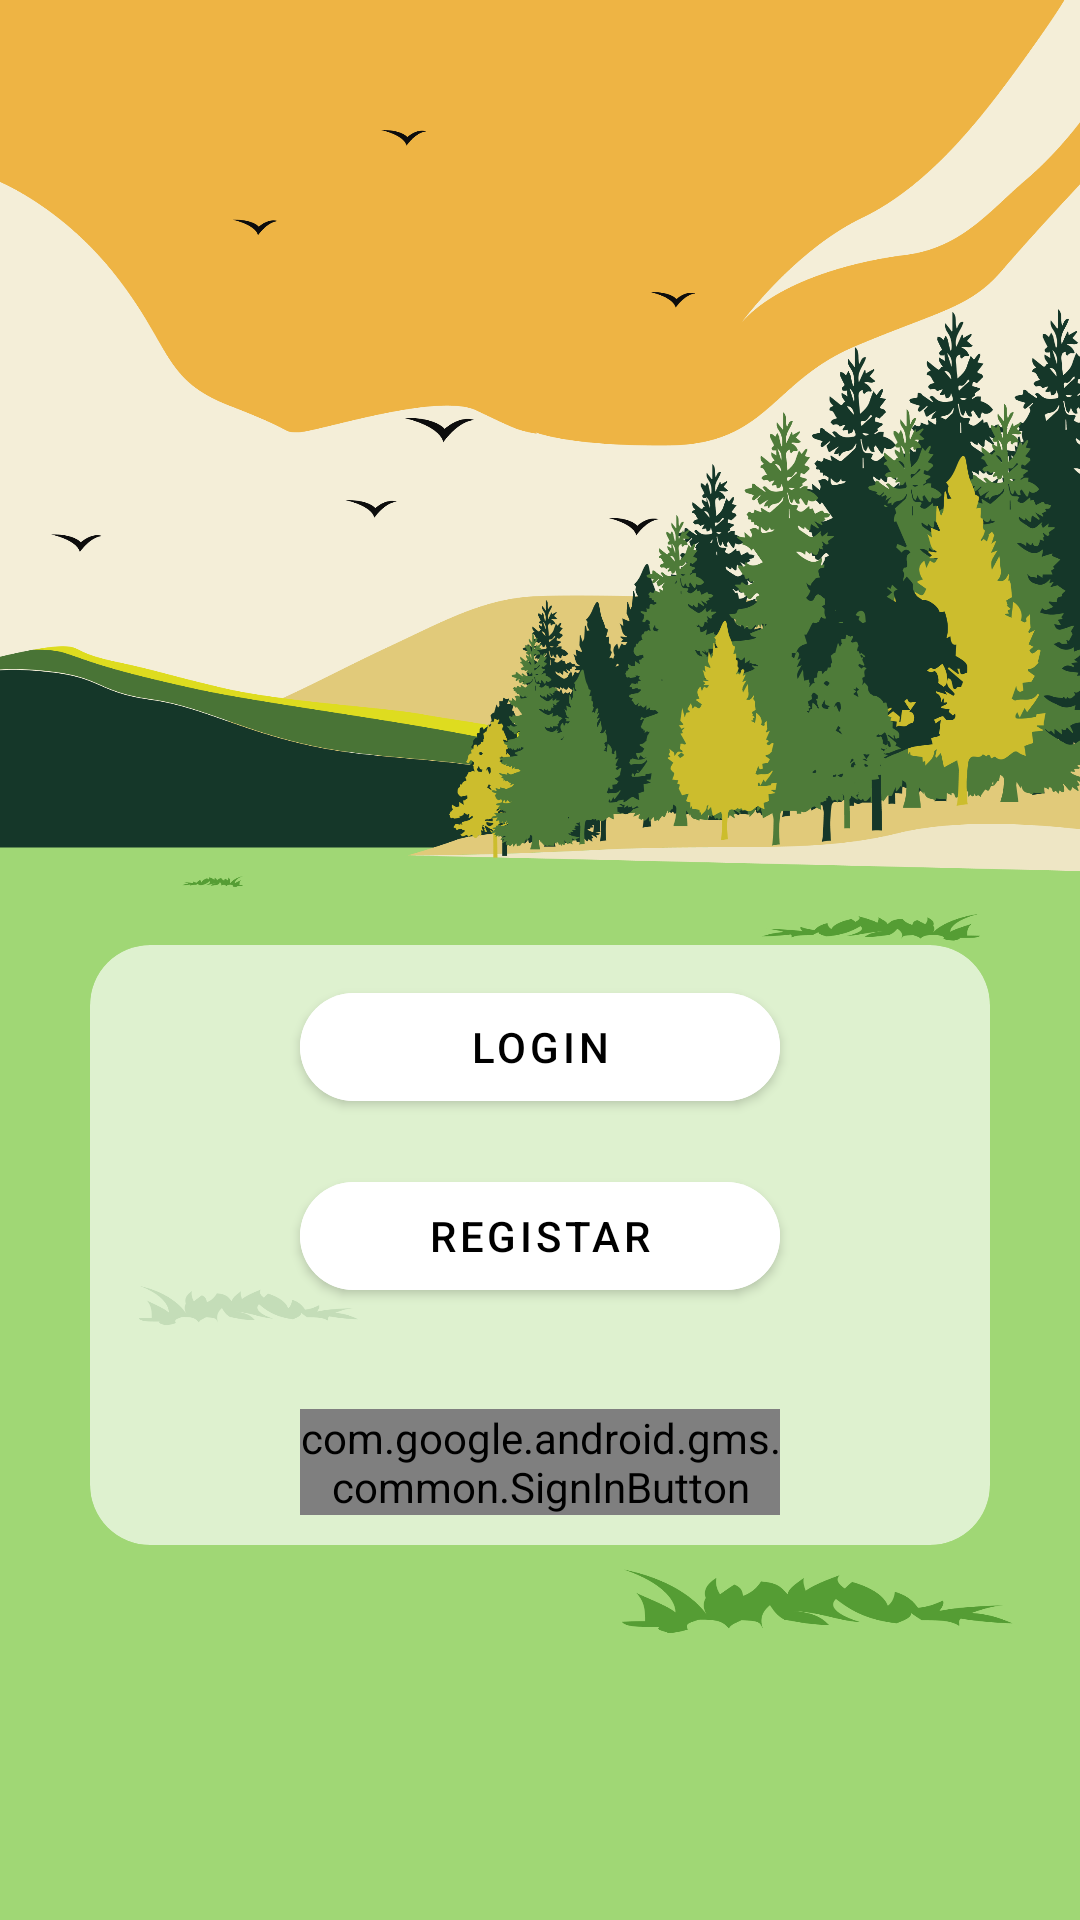

Produce the Android XML layout that renders to this screen, including the resource entries it uses.
<!-- AndroidManifest.xml: application theme Theme.TrailBlaze -->
<!-- res/layout/fragment_sign_in.xml -->
<?xml version="1.0" encoding="utf-8"?>
<androidx.appcompat.widget.LinearLayoutCompat xmlns:android="http://schemas.android.com/apk/res/android"
    xmlns:app="http://schemas.android.com/apk/res-auto"
    xmlns:tools="http://schemas.android.com/tools"
    android:layout_width="match_parent"
    android:layout_height="match_parent"
    android:background="@drawable/first_screen"
    tools:context=".SignInFragment">

    <FrameLayout
        android:layout_width="match_parent"
        android:layout_height="match_parent">

        <androidx.cardview.widget.CardView
            android:layout_width="300dp"
            android:layout_height="200dp"
            android:layout_gravity="center"
            android:layout_marginTop="95dp"
            app:cardBackgroundColor="@color/y_white"
            app:cardCornerRadius="20dip"
            app:cardElevation="0dp">

            <GridLayout
                android:layout_width="match_parent"
                android:layout_height="match_parent"
                android:layout_gravity="center"
                android:orientation="vertical">

                <com.google.android.material.button.MaterialButton
                    android:id="@+id/login"
                    android:layout_width="160dp"
                    android:layout_height="wrap_content"
                    android:layout_gravity="top|center_horizontal"
                    android:layout_marginTop="10dp"
                    android:backgroundTint="@color/white"
                    android:text="@string/login"
                    app:cornerRadius="50dip" />

                <com.google.android.material.button.MaterialButton
                    android:id="@+id/register"
                    android:layout_width="160dp"
                    android:layout_height="wrap_content"
                    android:layout_gravity="center"
                    android:layout_marginTop="15dp"
                    android:backgroundTint="@color/white"
                    android:text="@string/register"
                    app:cornerRadius="50dip" />

                <com.google.android.gms.common.SignInButton
                    android:id="@+id/googleSignIn"
                    android:layout_width="160dp"
                    android:layout_height="wrap_content"
                    android:layout_gravity="bottom|center_horizontal"
                    android:layout_marginBottom="10dp"
                    android:background="@drawable/sign_in_buttons" />

            </GridLayout>

        </androidx.cardview.widget.CardView>

    </FrameLayout>

</androidx.appcompat.widget.LinearLayoutCompat>
<!-- resources referenced by this layout -->
<resources>
  <color name="white">#FFFFFFFF</color>
  <color name="y_white">#A6FFFFFF</color>
  <!-- drawable first_screen: png bitmap (drawable, 254120 bytes) -->
  <!-- drawable sign_in_buttons (drawable) -->
  <?xml version="1.0" encoding="utf-8"?>
  <selector xmlns:android="http://schemas.android.com/apk/res/android">
      <item>
          <shape android:shape="rectangle">
              <corners android:radius="50dip" />
          </shape>
      </item>
  </selector>
  <string name="login">Login</string>
  <string name="register">Registar</string>
  <style name="Theme.TrailBlaze" parent="Theme.MaterialComponents.DayNight.DarkActionBar">
          
          <item name="colorPrimary">@color/black</item>
          <item name="colorPrimaryVariant">@color/black</item>
          <item name="colorOnPrimary">@color/black</item>
          
          <item name="colorSecondary">@color/black</item>
          <item name="colorSecondaryVariant">@color/black</item>
          <item name="colorOnSecondary">@color/white</item>
  
          <item name="android:textColorSecondary">@color/trailGreen</item>
  
          <item name="chipCornerRadius">10dp</item>
  
          
      </style>
  <color name="black">#FF000000</color>
  <color name="trailGreen">#3F9E00</color>
</resources>
